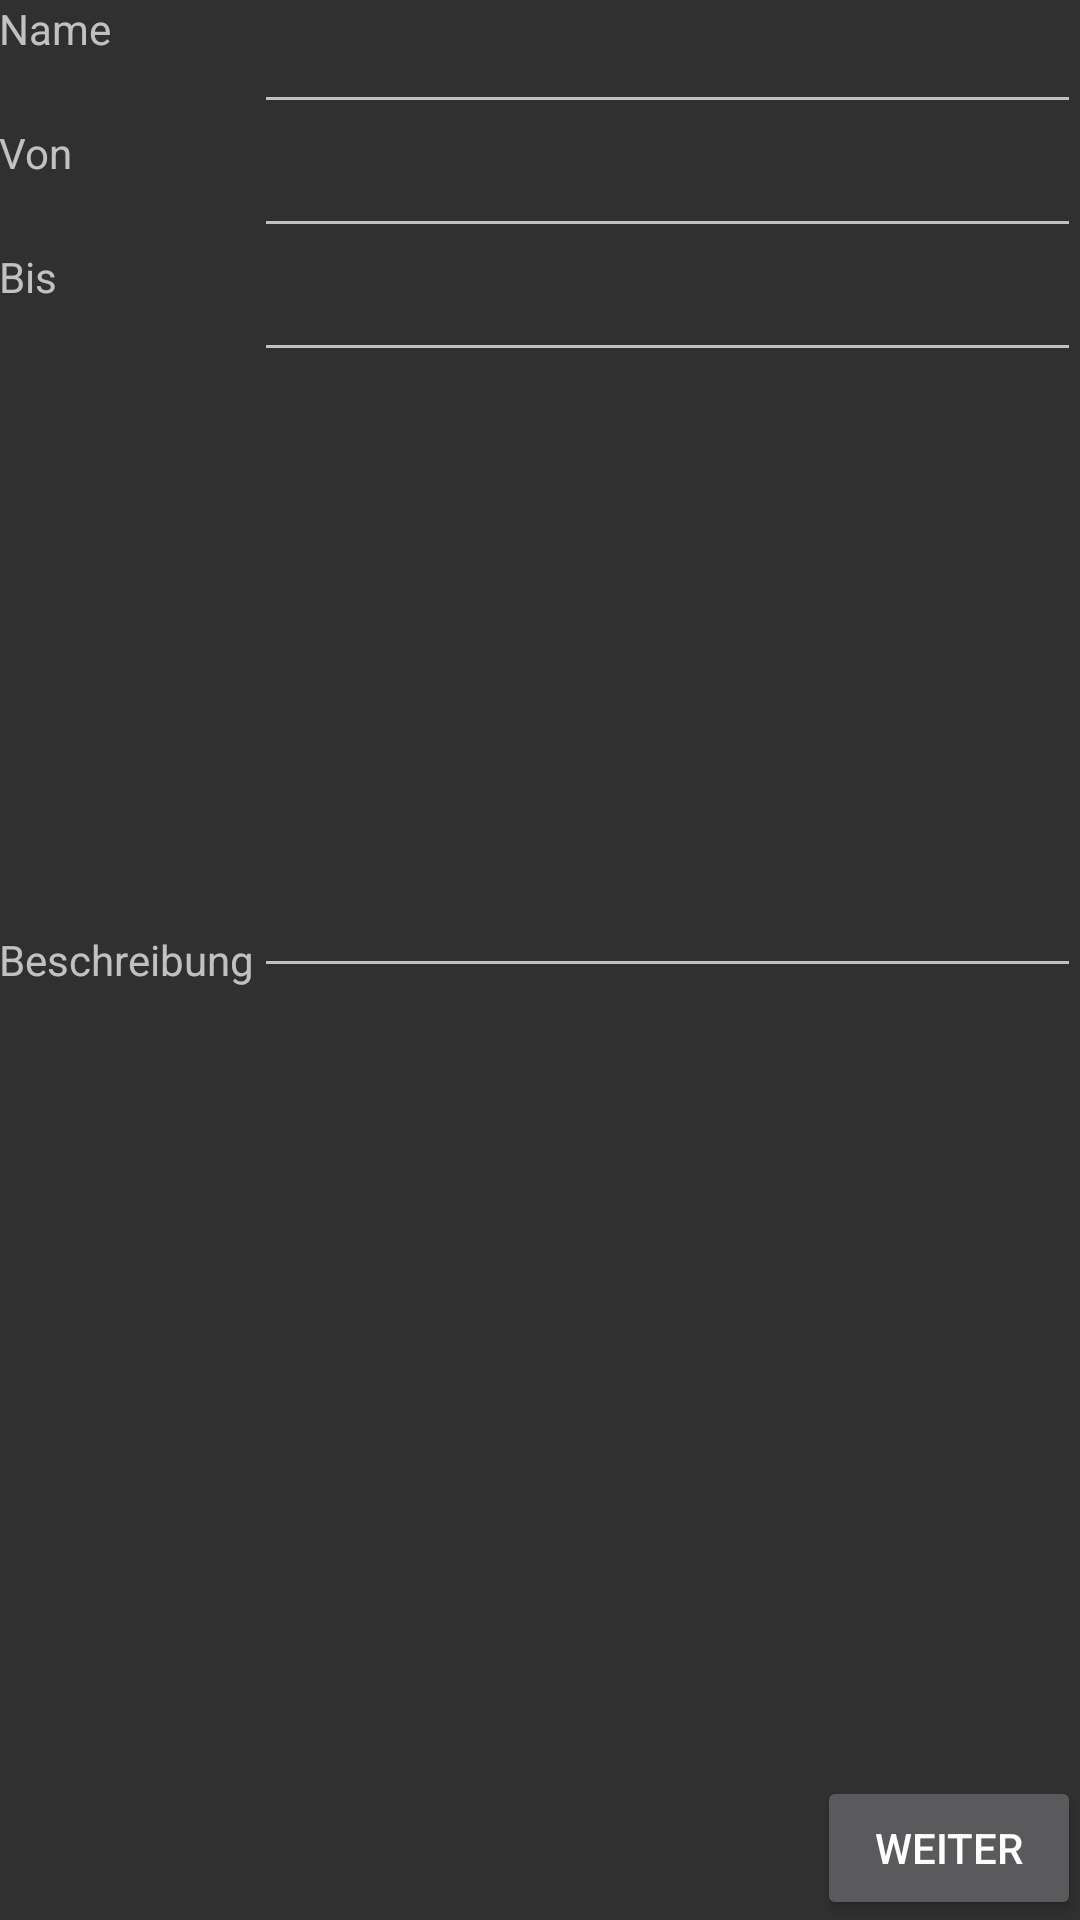

This screen was rendered from an Android layout file. Write that file and the resources it references.
<!-- AndroidManifest.xml: application theme AppTheme -->
<!-- res/layout/activity_create_event.xml -->
<RelativeLayout xmlns:android="http://schemas.android.com/apk/res/android"
    xmlns:tools="http://schemas.android.com/tools" android:layout_width="match_parent"
    android:layout_height="match_parent" android:paddingLeft="@dimen/activity_horizontal_margin"
    android:paddingRight="@dimen/activity_horizontal_margin"
    android:paddingTop="@dimen/activity_vertical_margin"
    android:paddingBottom="@dimen/activity_vertical_margin"
    tools:context="com.se1.gruppe2.projecto.createEvent">


    <Button
        android:layout_width="wrap_content"
        android:layout_height="wrap_content"
        android:text="Weiter"
        android:id="@+id/btnSaveEvent"
        android:layout_alignParentBottom="true"
        android:layout_alignParentRight="true"
        android:layout_alignParentEnd="true" />

    <EditText
        android:layout_width="wrap_content"
        android:layout_height="wrap_content"
        android:id="@+id/txtName"
        android:layout_alignRight="@+id/btnSaveEvent"
        android:layout_alignEnd="@+id/btnSaveEvent"
        android:inputType="none"
        android:layout_alignParentTop="true"
        android:layout_toRightOf="@+id/textView4"
        android:layout_toEndOf="@+id/textView4" />

    <EditText
        android:layout_width="wrap_content"
        android:layout_height="wrap_content"
        android:id="@+id/txtStartDate"
        android:layout_alignParentRight="true"
        android:layout_alignParentEnd="true"
        android:inputType="date"
        android:layout_below="@+id/txtName"
        android:layout_alignLeft="@+id/txtName"
        android:layout_alignStart="@+id/txtName" />

    <EditText
        android:layout_width="wrap_content"
        android:layout_height="wrap_content"
        android:id="@+id/txtEndDate"
        android:layout_alignParentRight="true"
        android:layout_alignParentEnd="true"
        android:inputType="date"
        android:layout_below="@+id/txtStartDate"
        android:layout_alignLeft="@+id/txtStartDate"
        android:layout_alignStart="@+id/txtStartDate" />

    <EditText
        android:layout_width="wrap_content"
        android:layout_height="wrap_content"
        android:id="@+id/txtDescription"
        android:inputType="none"
        android:layout_alignParentRight="true"
        android:layout_alignParentEnd="true"
        android:layout_below="@+id/txtEndDate"
        android:layout_alignBottom="@+id/textView4"
        android:layout_alignLeft="@+id/txtEndDate"
        android:layout_alignStart="@+id/txtEndDate" />

    <TextView
        android:layout_width="wrap_content"
        android:layout_height="wrap_content"
        android:text="Name"
        android:id="@+id/eventName"
        android:layout_alignParentTop="true"
        android:layout_alignParentLeft="true"
        android:layout_alignParentStart="true"
        android:layout_alignBottom="@+id/txtName"
        android:layout_toLeftOf="@+id/txtName"
        android:layout_toStartOf="@+id/txtName" />

    <TextView
        android:layout_width="wrap_content"
        android:layout_height="wrap_content"
        android:text="Von"
        android:id="@+id/textView2"
        android:layout_above="@+id/txtEndDate"
        android:layout_alignParentLeft="true"
        android:layout_alignParentStart="true"
        android:layout_alignTop="@+id/txtStartDate"
        android:layout_toLeftOf="@+id/txtStartDate"
        android:layout_toStartOf="@+id/txtStartDate" />

    <TextView
        android:layout_width="wrap_content"
        android:layout_height="wrap_content"
        android:text="Bis"
        android:id="@+id/Ende"
        android:layout_alignBottom="@+id/txtEndDate"
        android:layout_alignParentLeft="true"
        android:layout_alignParentStart="true"
        android:layout_toLeftOf="@+id/txtStartDate"
        android:layout_toStartOf="@+id/txtStartDate"
        android:layout_below="@+id/txtStartDate" />

    <TextView
        android:layout_width="wrap_content"
        android:layout_height="wrap_content"
        android:text="Beschreibung"
        android:id="@+id/textView4"
        android:layout_centerVertical="true"
        android:layout_alignParentLeft="true"
        android:layout_alignParentStart="true" />

</RelativeLayout>
<!-- resources referenced by this layout -->
<resources>
  <style name="AppTheme" parent="Base.Theme.AppCompat">
      </style>
</resources>
